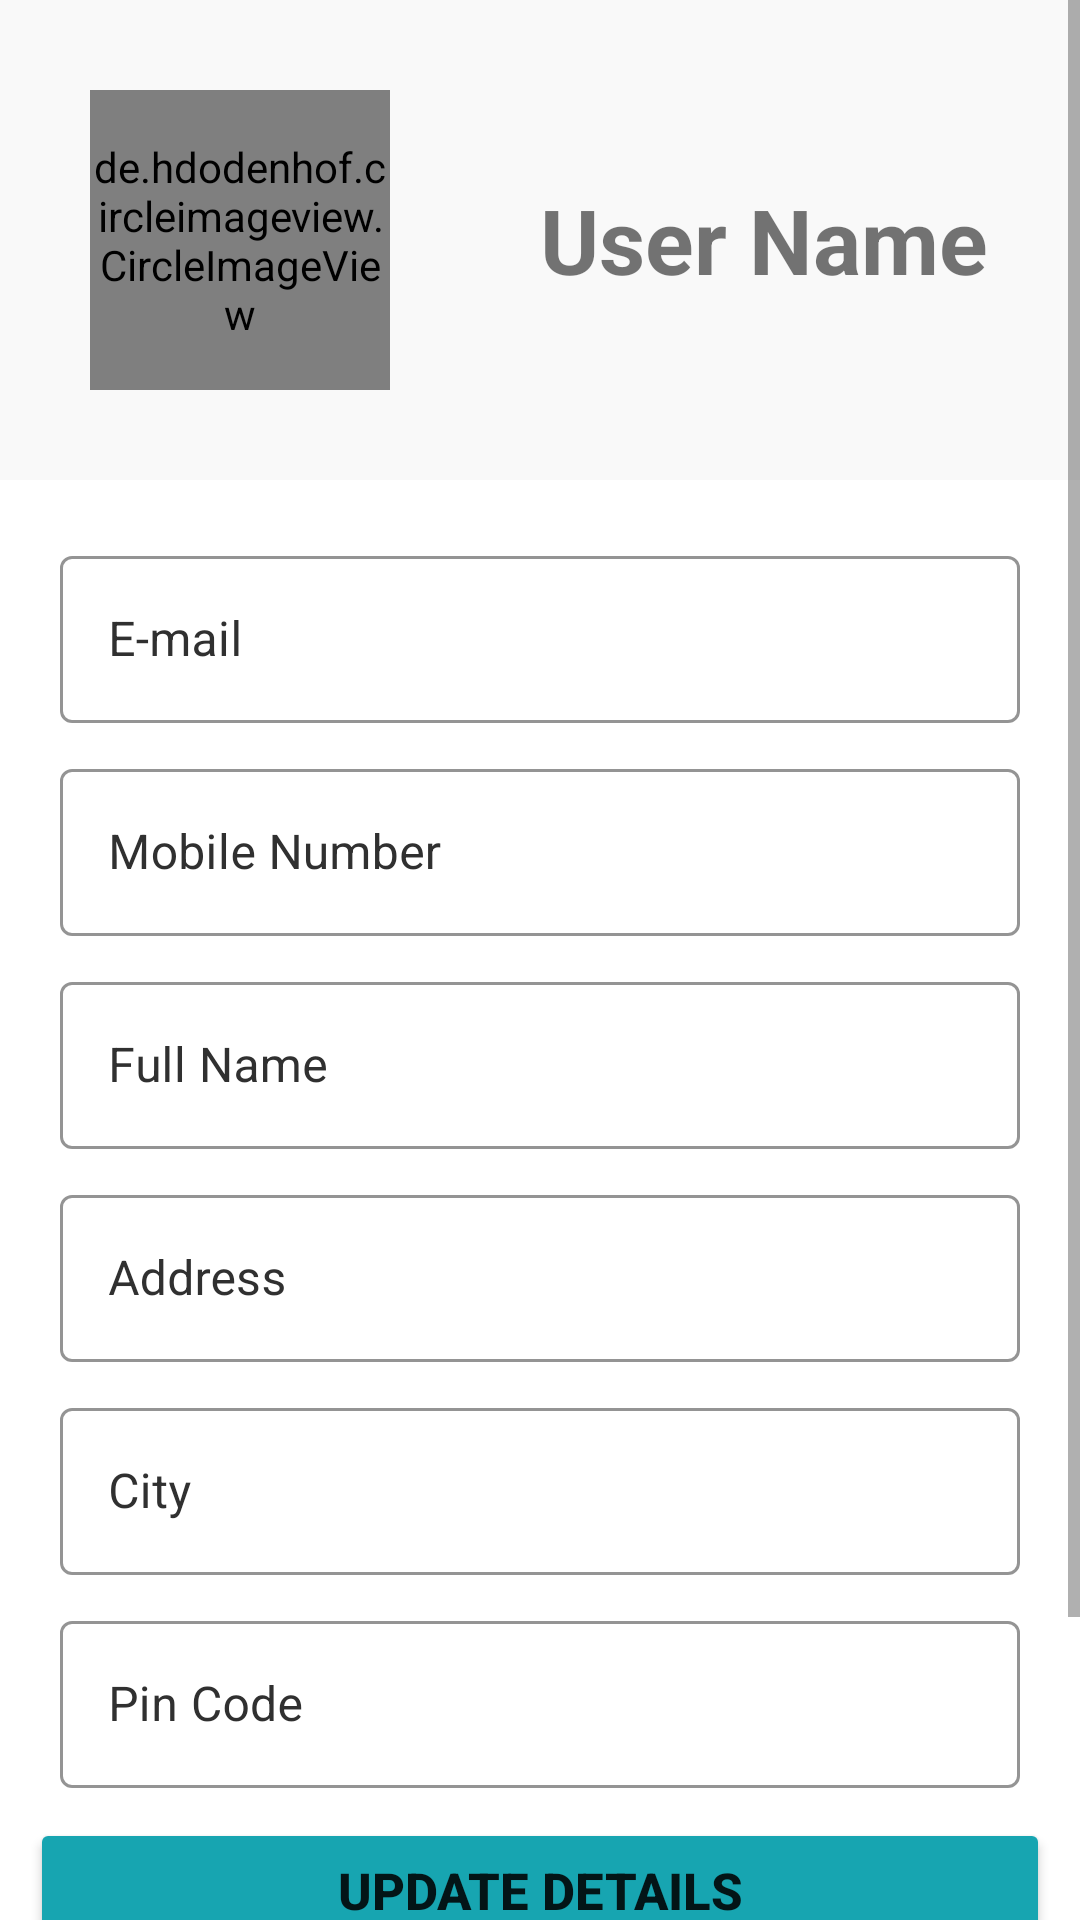

Produce the Android XML layout that renders to this screen, including the resource entries it uses.
<!-- AndroidManifest.xml: application theme Theme.FoodDeliveryApp -->
<!-- res/layout/fragment_user_profile.xml -->
<?xml version="1.0" encoding="utf-8"?>
<ScrollView
    xmlns:android="http://schemas.android.com/apk/res/android"
    xmlns:app="http://schemas.android.com/apk/res-auto"
    xmlns:tools="http://schemas.android.com/tools"
    android:layout_width="match_parent"
    android:layout_height="match_parent"
    android:fillViewport="true">

<LinearLayout
    android:layout_width="match_parent"
    android:layout_height="wrap_content"
    android:orientation="vertical"
    tools:context=".Fragments.UserProfileFragment">

    <LinearLayout
        android:layout_width="match_parent"
        android:layout_height="wrap_content"
        android:background="@color/lightBlack"
        android:orientation="horizontal">


        <de.hdodenhof.circleimageview.CircleImageView
            android:id="@+id/ProfileImageView"
            android:layout_width="100dp"
            android:layout_height="100dp"
            android:layout_margin="30dp"
            android:background="@color/white"
            android:src="@drawable/profile_icon" />

        <TextView
            android:id="@+id/UserNameTxt"
            android:layout_width="wrap_content"
            android:layout_height="wrap_content"
            android:layout_gravity="center"
            android:layout_margin="20dp"
            android:text="User Name"
            android:textSize="30dp"
            android:textStyle="bold" />
    </LinearLayout>


    <androidx.constraintlayout.widget.ConstraintLayout
        android:layout_width="match_parent"
        android:layout_height="600dp">

        <com.google.android.material.textfield.TextInputLayout
            android:id="@+id/EmailEditText"
            style="@style/Widget.MaterialComponents.TextInputLayout.OutlinedBox"
            android:layout_width="match_parent"
            android:layout_height="wrap_content"
            android:layout_marginLeft="20dp"
            android:layout_marginTop="20dp"
            android:layout_marginRight="20dp"
            android:textColorHint="@color/blackUsed"
            app:boxStrokeColor="@color/textBorderColor"
            app:layout_constraintEnd_toEndOf="parent"
            app:layout_constraintHorizontal_bias="0.4"
            app:layout_constraintStart_toStartOf="parent"
            app:layout_constraintTop_toTopOf="parent">

            <com.google.android.material.textfield.TextInputEditText
                android:layout_width="match_parent"
                android:layout_height="wrap_content"
                android:hint="@string/e_mail"
                android:inputType="text" />
        </com.google.android.material.textfield.TextInputLayout>

        <com.google.android.material.textfield.TextInputLayout
            android:id="@+id/PhoneNumberEditText"
            style="@style/Widget.MaterialComponents.TextInputLayout.OutlinedBox"
            android:layout_width="match_parent"
            android:layout_height="wrap_content"
            android:layout_marginStart="20dp"
            android:layout_marginTop="10dp"
            android:layout_marginEnd="20dp"
            android:textColorHint="@color/blackUsed"
            app:boxStrokeColor="@color/textBorderColor"
            app:layout_constraintEnd_toEndOf="parent"
            app:layout_constraintStart_toStartOf="parent"
            app:layout_constraintTop_toBottomOf="@+id/EmailEditText">

            <com.google.android.material.textfield.TextInputEditText
                android:layout_width="match_parent"
                android:layout_height="wrap_content"
                android:maxLength="10"
                android:hint="@string/mobile_number"
                android:inputType="number" />
        </com.google.android.material.textfield.TextInputLayout>

        <com.google.android.material.textfield.TextInputLayout
            android:id="@+id/FullNameEditText"
            style="@style/Widget.MaterialComponents.TextInputLayout.OutlinedBox"
            android:layout_width="match_parent"
            android:layout_height="wrap_content"
            android:layout_marginStart="20dp"
            android:layout_marginTop="10dp"
            android:layout_marginEnd="20dp"
            android:textColorHint="@color/blackUsed"
            app:boxStrokeColor="@color/textBorderColor"
            app:layout_constraintEnd_toEndOf="parent"
            app:layout_constraintHorizontal_bias="1.0"
            app:layout_constraintStart_toStartOf="parent"
            app:layout_constraintTop_toBottomOf="@+id/PhoneNumberEditText">

            <com.google.android.material.textfield.TextInputEditText
                android:layout_width="match_parent"
                android:layout_height="wrap_content"
                android:hint="@string/full_name"
                android:inputType="textCapWords" />
        </com.google.android.material.textfield.TextInputLayout>

        <com.google.android.material.textfield.TextInputLayout
            android:id="@+id/AddressEditText"
            style="@style/Widget.MaterialComponents.TextInputLayout.OutlinedBox"
            android:layout_width="match_parent"
            android:layout_height="wrap_content"
            android:layout_marginLeft="20dp"
            android:layout_marginTop="10dp"
            android:layout_marginRight="20dp"
            android:textColorHint="@color/blackUsed"
            app:boxStrokeColor="@color/textBorderColor"
            app:layout_constraintEnd_toEndOf="parent"
            app:layout_constraintStart_toStartOf="parent"
            app:layout_constraintTop_toBottomOf="@+id/FullNameEditText">

            <com.google.android.material.textfield.TextInputEditText
                android:layout_width="match_parent"
                android:layout_height="wrap_content"
                android:ems="10"
                android:hint="@string/address"
                android:inputType="text" />
        </com.google.android.material.textfield.TextInputLayout>

        <com.google.android.material.textfield.TextInputLayout
            android:id="@+id/CityEditText"
            style="@style/Widget.MaterialComponents.TextInputLayout.OutlinedBox"
            android:layout_width="match_parent"
            android:layout_height="wrap_content"
            android:layout_marginLeft="20dp"
            android:layout_marginTop="10dp"
            android:layout_marginRight="20dp"
            android:textColorHint="@color/blackUsed"
            app:boxStrokeColor="@color/textBorderColor"
            app:layout_constraintEnd_toEndOf="parent"
            app:layout_constraintStart_toStartOf="parent"
            app:layout_constraintTop_toBottomOf="@+id/AddressEditText">

            <com.google.android.material.textfield.TextInputEditText
                android:layout_width="match_parent"
                android:layout_height="wrap_content"
                android:ems="10"
                android:hint="@string/city"
                android:inputType="text" />
        </com.google.android.material.textfield.TextInputLayout>

        <com.google.android.material.textfield.TextInputLayout
            android:id="@+id/PinCodeExitText"
            style="@style/Widget.MaterialComponents.TextInputLayout.OutlinedBox"
            android:layout_width="match_parent"
            android:layout_height="wrap_content"
            android:layout_marginStart="20dp"
            android:layout_marginTop="10dp"
            android:layout_marginEnd="20dp"
            android:textColorHint="@color/blackUsed"
            app:boxStrokeColor="@color/textBorderColor"
            app:layout_constraintEnd_toEndOf="parent"
            app:layout_constraintHorizontal_bias="0.0"
            app:layout_constraintStart_toStartOf="parent"
            app:layout_constraintTop_toBottomOf="@+id/CityEditText">

            <com.google.android.material.textfield.TextInputEditText
                android:layout_width="match_parent"
                android:layout_height="wrap_content"
                android:maxLength="6"
                android:hint="@string/pin_code"
                android:inputType="number" />
        </com.google.android.material.textfield.TextInputLayout>

        <Button
            android:id="@+id/UpdateProfileBtn"
            android:layout_width="match_parent"
            android:layout_height="wrap_content"
            android:layout_margin="10dp"
            android:layout_marginStart="10dp"
            android:layout_marginTop="20dp"
            android:layout_marginEnd="10dp"
            android:backgroundTint="@color/button_color"
            android:text="Update Details"
            android:textSize="17sp"
            android:textStyle="bold"
            app:layout_constraintEnd_toEndOf="parent"
            app:layout_constraintHorizontal_bias="0.0"
            app:layout_constraintStart_toStartOf="parent"
            app:layout_constraintTop_toBottomOf="@+id/PinCodeExitText" />

        <Button
            android:id="@+id/SignOutBtn"
            android:layout_width="match_parent"
            android:layout_height="wrap_content"
            android:layout_margin="10dp"
            android:layout_marginStart="10dp"
            android:layout_marginTop="20dp"
            android:layout_marginEnd="10dp"
            android:backgroundTint="@color/button_color"
            android:text="Sign Out"
            android:textSize="17sp"
            android:textStyle="bold"
            app:layout_constraintEnd_toEndOf="parent"
            app:layout_constraintStart_toStartOf="parent"
            app:layout_constraintTop_toBottomOf="@+id/UpdateProfileBtn" />

        <View
            android:layout_width="match_parent"
            android:layout_height="55dp"
            android:visibility="gone"
            app:layout_constraintEnd_toEndOf="parent"
            app:layout_constraintHorizontal_bias="1.0"
            app:layout_constraintStart_toStartOf="parent"
            app:layout_constraintTop_toBottomOf="@+id/SignOutBtn" />


    </androidx.constraintlayout.widget.ConstraintLayout>

</LinearLayout>
</ScrollView>



    
<!-- resources referenced by this layout -->
<resources>
  <color name="blackUsed">#303030</color>
  <color name="button_color">#17A5B1</color>
  <color name="lightBlack">#12ACAEAF</color>
  <color name="textBorderColor">#EA4E60</color>
  <color name="white">#FFFFFFFF</color>
  <string name="address">Address</string>
  <string name="city">City</string>
  <string name="e_mail">E-mail</string>
  <string name="full_name">Full Name</string>
  <string name="mobile_number">Mobile Number</string>
  <string name="pin_code">Pin Code</string>
  <style name="Theme.FoodDeliveryApp" parent="Theme.MaterialComponents.DayNight.NoActionBar">
          
          <item name="colorPrimary">@color/purple_500</item>
          <item name="colorPrimaryVariant">@color/purple_700</item>
          <item name="colorOnPrimary">@color/white</item>
          
          <item name="colorSecondary">@color/teal_200</item>
          <item name="colorSecondaryVariant">@color/teal_700</item>
          <item name="colorOnSecondary">@color/black</item>
          
          <item name="android:statusBarColor" tools:targetApi="l">?attr/colorPrimaryVariant</item>
          
      </style>
  <color name="purple_500">#FF6200EE</color>
  <color name="purple_700">#FF3700B3</color>
  <color name="teal_200">#FF03DAC5</color>
  <color name="teal_700">#FF018786</color>
  <color name="black">#FF000000</color>
</resources>
